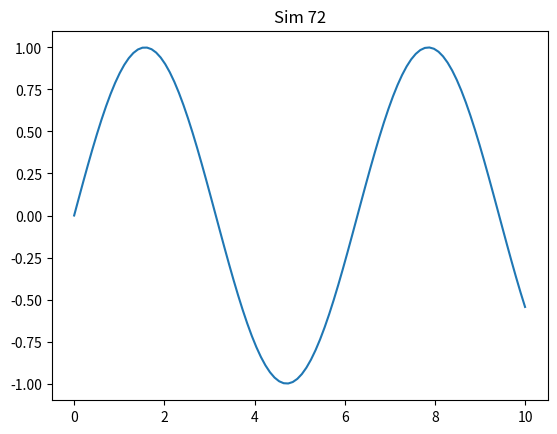

Write Python code to recreate this figure.
import numpy as np
import matplotlib.pyplot as plt
plt.plot(np.linspace(0, 10, 100), np.sin(np.linspace(0, 10, 100)))
plt.title('Sim 72')
